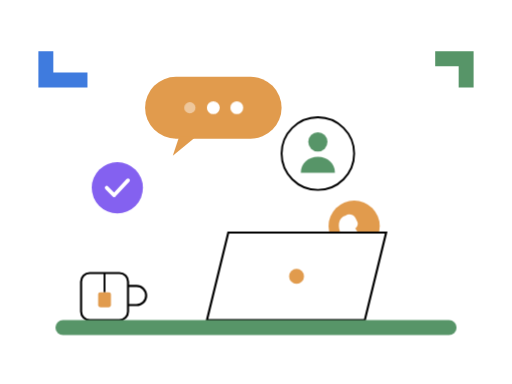
t = 0.00 s
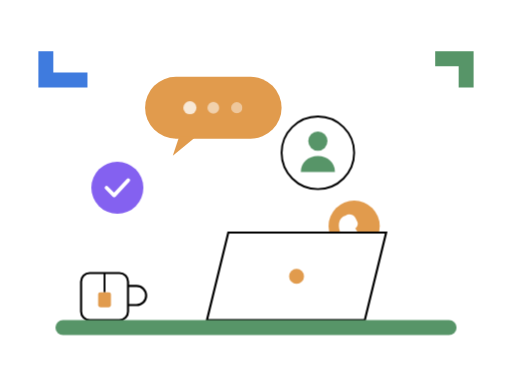
t = 0.50 s
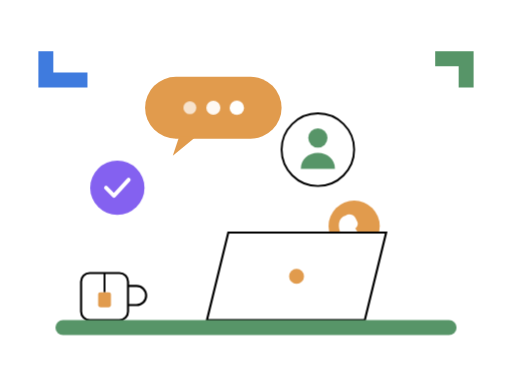
t = 1.35 s
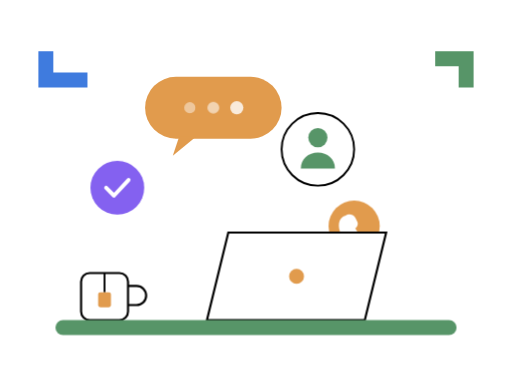
t = 1.78 s
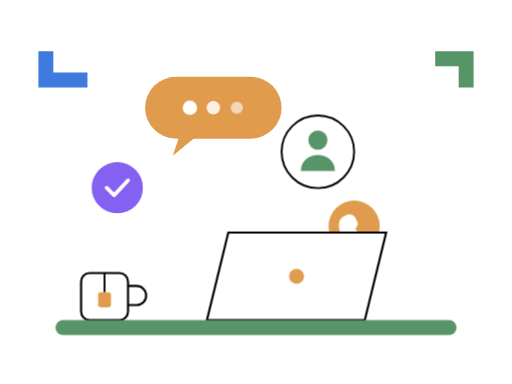
t = 2.63 s
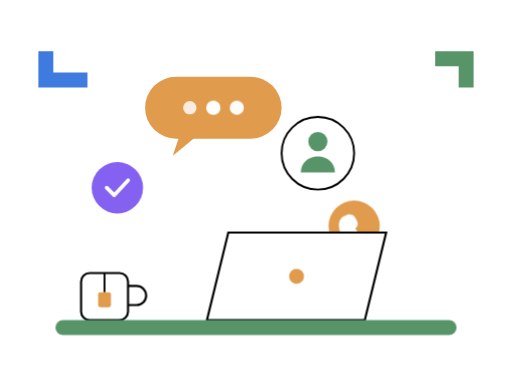
t = 3.05 s

The animated SVG that drew these frames (rendered in a browser with its animation timeline set to each time). Animation: 3 CSS @keyframes rules; one cycle of 3.90 s, repeats indefinitely.

<svg xmlns="http://www.w3.org/2000/svg" width="480" height="360" viewBox="0 0 480 360" fill="none">
  <style>
    .dot { animation: dotPulse 1.8s ease-in-out infinite; transform-box: fill-box; transform-origin: center; }
    .d1 { animation-delay: 0s; }
    .d2 { animation-delay: 0.25s; }
    .d3 { animation-delay: 0.5s; }
    .badge { animation: softPulse 2.8s ease-in-out infinite; transform-box: fill-box; transform-origin: center; }
    .user-badge { animation: floatY 3.4s ease-in-out infinite; }
    @keyframes dotPulse {
      0%, 100% { opacity: 0.45; transform: scale(0.88); }
      50% { opacity: 1; transform: scale(1.12); }
    }
    @keyframes softPulse {
      0%, 100% { transform: scale(1); }
      50% { transform: scale(1.06); }
    }
    @keyframes floatY {
      0%, 100% { transform: translateY(0px); }
      50% { transform: translateY(-4px); }
    }
    @media (prefers-reduced-motion: reduce) { * { animation: none !important; } }
  </style>
  <!-- Cantoneiras geométricas -->
  <path d="M36 48v34h46V68H50V48H36z" fill="#3f7bde"/>
  <path d="M444 48h-36v14h22v20h14V48z" fill="#579568"/>

  <!-- Balão âmbar -->
  <rect x="136" y="72" width="128" height="58" rx="29" fill="#e19b4d"/>
  <path d="M168 128l-6 18 22-18" fill="#e19b4d"/>
  <circle class="dot d1" cx="178" cy="101" r="6" fill="#ffffff"/>
  <circle class="dot d2" cx="200" cy="101" r="6" fill="#ffffff"/>
  <circle class="dot d3" cx="222" cy="101" r="6" fill="#ffffff"/>

  <!-- Ícone de usuário verde -->
  <g class="user-badge">
    <circle cx="298" cy="144" r="34" fill="#ffffff" stroke="#000000" stroke-width="1.8"/>
    <circle cx="298" cy="133" r="9" fill="#579568"/>
    <path d="M282 162c0-9 7-15 16-15s16 6 16 15" fill="#579568"/>
  </g>

  <!-- Check violeta -->
  <g class="badge">
    <circle cx="110" cy="176" r="24" fill="#8461f0"/>
    <path d="M100 176l7 7 13-14" stroke="#ffffff" stroke-width="3.5" stroke-linecap="round" stroke-linejoin="round"/>
  </g>

  <!-- Telefone âmbar -->
  <circle cx="332" cy="212" r="24" fill="#e19b4d"/>
  <path d="M324 202c3-2 7-1 9 2l2 4c1 2 0 5-2 6l4 6c2-1 5 0 6 2l2 4c1 3 0 7-3 8-7 3-17-5-22-14-4-8-3-16 4-18z" fill="#ffffff"/>

  <!-- Laptop + caneca + mesa verde -->
  <rect x="76" y="256" width="44" height="44" rx="8" fill="#ffffff" stroke="#000000" stroke-width="2"/>
  <path d="M120 268h8c5 0 9 4 9 9s-4 9-9 9h-8" stroke="#000000" stroke-width="2"/>
  <line x1="98" y1="256" x2="98" y2="274" stroke="#000000" stroke-width="1.8"/>
  <rect x="92" y="274" width="12" height="14" rx="2" fill="#e19b4d"/>

  <path d="M214 218h148l-20 82H194l20-82z" fill="#ffffff" stroke="#000000" stroke-width="2"/>
  <circle cx="278" cy="259" r="7" fill="#e19b4d"/>

  <rect x="52" y="300" width="376" height="14" rx="7" fill="#579568"/>
</svg>
